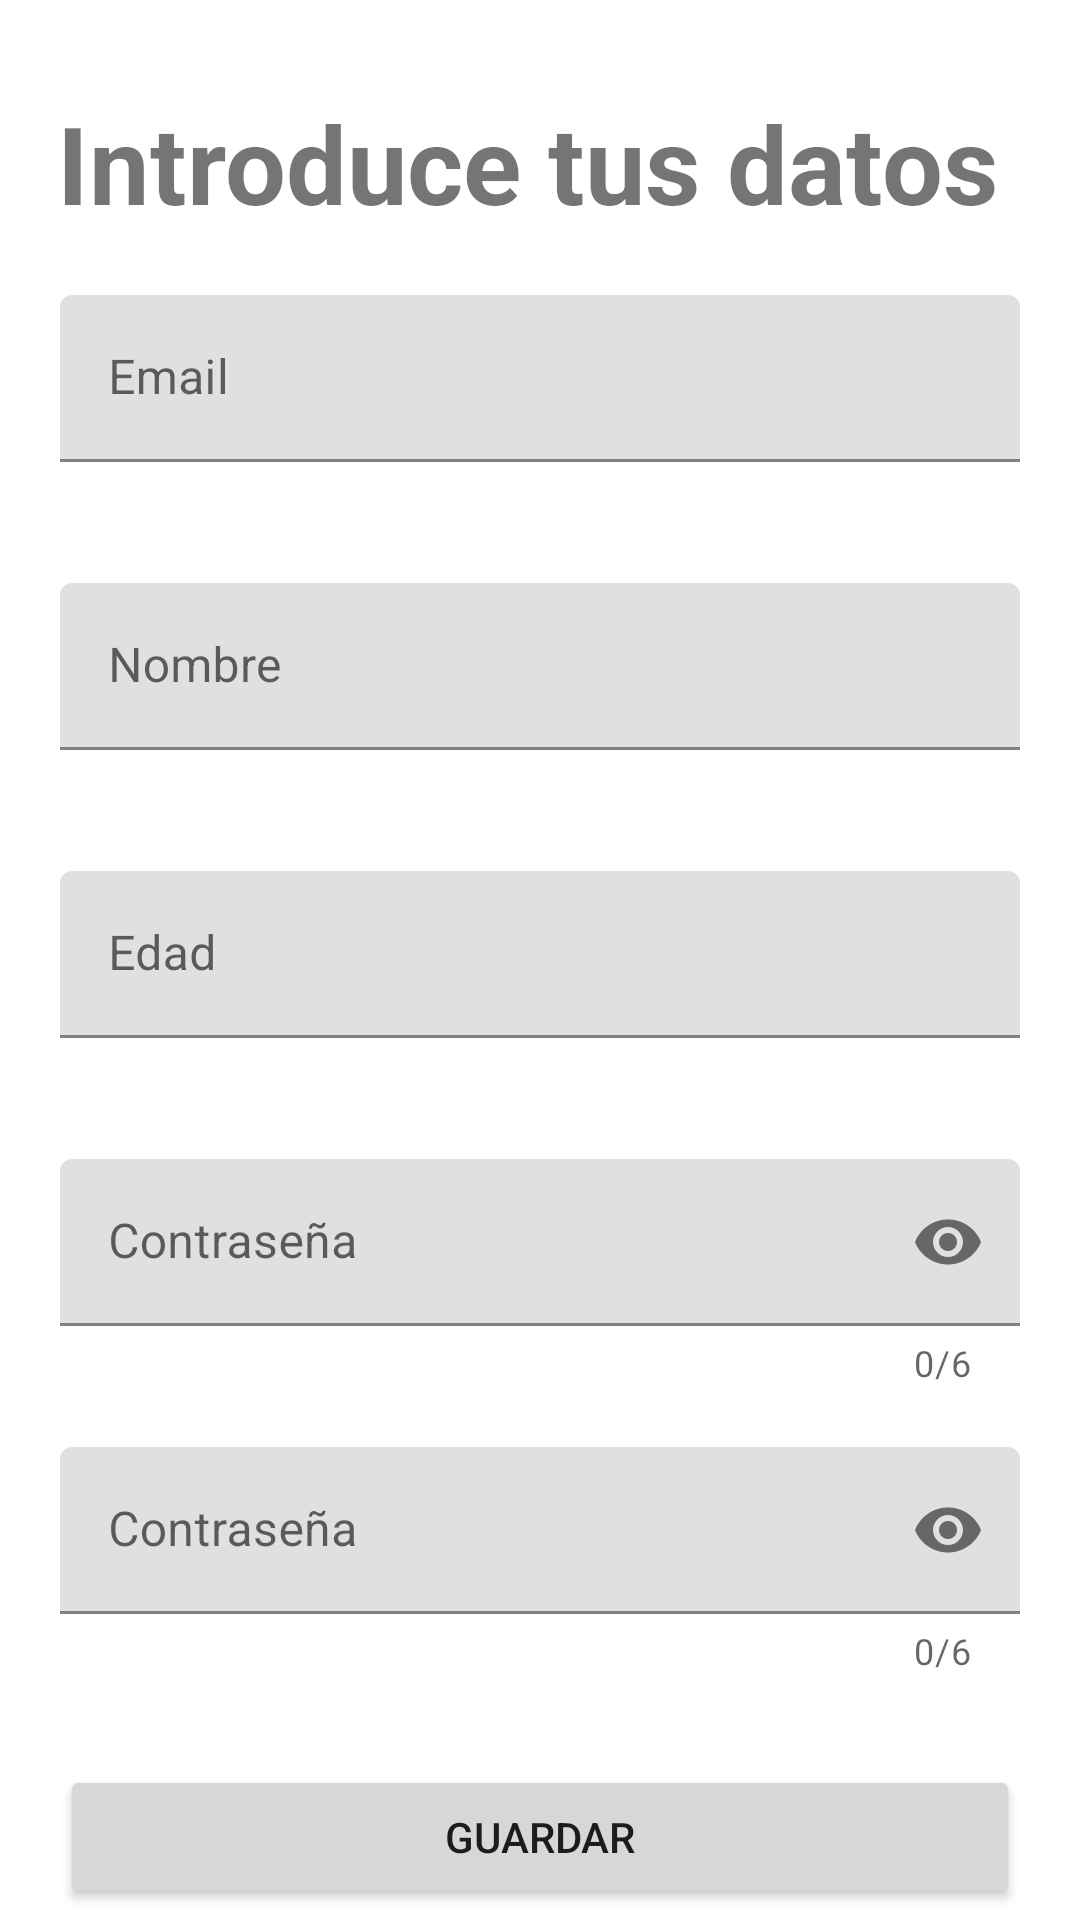

Produce the Android XML layout that renders to this screen, including the resource entries it uses.
<!-- AndroidManifest.xml: application theme Theme_BringPopcorn -->
<!-- res/layout/activity_sign_in.xml -->
<?xml version="1.0" encoding="utf-8"?>
<androidx.constraintlayout.widget.ConstraintLayout xmlns:android="http://schemas.android.com/apk/res/android"
    xmlns:app="http://schemas.android.com/apk/res-auto"
    xmlns:tools="http://schemas.android.com/tools"
    android:layout_width="match_parent"
    android:layout_height="match_parent"
    tools:context=".sign_in">

    <ScrollView
        android:layout_width="match_parent"
        android:layout_height="match_parent">

        <LinearLayout
            android:layout_width="match_parent"
            android:layout_height="wrap_content"
            android:orientation="vertical">

            <TextView
                android:id="@+id/resumetv"
                android:layout_width="match_parent"
                android:layout_height="wrap_content"
                android:layout_marginTop="30dp"
                android:text="Introduce tus datos "
                android:textAlignment="center"
                android:textSize="36sp"
                android:textStyle="bold" />

            <com.google.android.material.textfield.TextInputLayout
                android:id="@+id/emailET"
                android:layout_width="match_parent"
                android:layout_height="wrap_content"
                android:layout_marginStart="20dp"
                android:layout_marginTop="20dp"
                android:layout_marginEnd="20dp"
                android:hint="Email"
                app:counterEnabled="false"
                app:errorEnabled="true">

                <com.google.android.material.textfield.TextInputEditText
                    android:id="@+id/a"
                    android:layout_width="match_parent"
                    android:layout_height="wrap_content"
                    android:inputType="textEmailAddress" />
            </com.google.android.material.textfield.TextInputLayout>

            <com.google.android.material.textfield.TextInputLayout
                android:id="@+id/nameEt"
                android:layout_width="match_parent"
                android:layout_height="wrap_content"
                android:layout_marginStart="20dp"
                android:layout_marginTop="20dp"
                android:layout_marginEnd="20dp"
                android:hint="Nombre"
                app:counterEnabled="false"
                app:errorEnabled="true">

                <com.google.android.material.textfield.TextInputEditText
                    android:id="@+id/b"
                    android:layout_width="match_parent"
                    android:layout_height="wrap_content"
                    android:inputType="textPersonName" />
            </com.google.android.material.textfield.TextInputLayout>

            <com.google.android.material.textfield.TextInputLayout
                android:id="@+id/ageEt"
                android:layout_width="match_parent"
                android:layout_height="wrap_content"
                android:layout_marginStart="20dp"
                android:layout_marginTop="20dp"
                android:layout_marginEnd="20dp"
                android:hint="Edad"
                app:counterEnabled="false"
                app:errorEnabled="true">

                <com.google.android.material.textfield.TextInputEditText
                    android:id="@+id/c"
                    android:layout_width="match_parent"
                    android:layout_height="wrap_content"
                    android:inputType="number" />
            </com.google.android.material.textfield.TextInputLayout>

            <com.google.android.material.textfield.TextInputLayout
                android:id="@+id/passEt"
                android:layout_width="match_parent"
                android:layout_height="wrap_content"
                android:layout_marginStart="20dp"
                android:layout_marginTop="20dp"
                android:layout_marginEnd="20dp"
                android:hint="Contraseña"
                app:counterEnabled="true"
                app:counterMaxLength="6"
                app:errorEnabled="true"
                app:passwordToggleEnabled="true">

                <com.google.android.material.textfield.TextInputEditText
                    android:id="@+id/d"
                    android:layout_width="match_parent"
                    android:layout_height="wrap_content"
                    android:inputType="textPassword" />
            </com.google.android.material.textfield.TextInputLayout>

            <com.google.android.material.textfield.TextInputLayout
                android:id="@+id/pass2Et"
                android:layout_width="match_parent"
                android:layout_height="wrap_content"
                android:layout_marginStart="20dp"
                android:layout_marginTop="20dp"
                android:layout_marginEnd="20dp"
                android:hint="Contraseña"
                app:counterEnabled="true"
                app:counterMaxLength="6"
                app:errorEnabled="true"
                app:passwordToggleEnabled="true">

                <com.google.android.material.textfield.TextInputEditText
                    android:id="@+id/e"
                    android:layout_width="match_parent"
                    android:layout_height="wrap_content"
                    android:inputType="textPassword" />
            </com.google.android.material.textfield.TextInputLayout>

            <Button
                android:id="@+id/savebtn"
                android:layout_width="match_parent"
                android:layout_height="wrap_content"
                android:layout_marginStart="20dp"
                android:layout_marginTop="30dp"
                android:layout_marginEnd="20dp"
                android:text="Guardar" />
        </LinearLayout>
    </ScrollView>

</androidx.constraintlayout.widget.ConstraintLayout>
<!-- resources referenced by this layout -->
<resources>
  <style name="Theme_BringPopcorn" parent="Theme.MaterialComponents.DayNight.DarkActionBar">
          
          <item name="colorPrimary">@color/pink_soft</item>
          <item name="colorPrimaryVariant">@color/pink_soft</item>
          <item name="colorOnPrimary">@color/white</item>
          
          <item name="colorSecondary">@color/teal_200</item>
          <item name="colorSecondaryVariant">@color/teal_700</item>
          <item name="colorOnSecondary">@color/black</item>
          
          <item name="android:statusBarColor" tools:targetApi="l">?attr/colorPrimaryVariant</item>
          
      </style>
  <color name="pink_soft">#EFC7C6</color>
  <color name="white">#FFFFFFFF</color>
  <color name="teal_200">#FF03DAC5</color>
  <color name="teal_700">#FF018786</color>
  <color name="black">#FF000000</color>
</resources>
